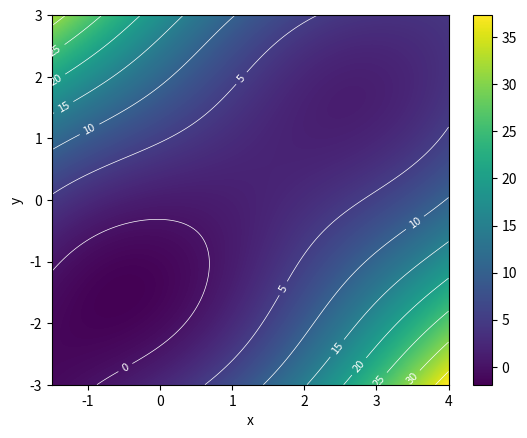

Write the Python code that produced this figure. (Note: this script raises an exception after producing the figure.)
import numpy as np
import matplotlib.pyplot as plt
from matplotlib.ticker import ScalarFormatter

def mccormick_function(x, y):
    return np.sin(x + y) + (x - y)**2 - 1.5*x + 2.5*y + 1

# 生成 x, y 坐标值
x = np.linspace(-1.5, 4, 400)
y = np.linspace(-3, 3, 300)
x, y = np.meshgrid(x, y)

# 计算函数值
z = mccormick_function(x, y)

# 绘制图形
fig, ax = plt.subplots()
contour = ax.contourf(x, y, z, levels=1000, cmap='viridis')
cbar = plt.colorbar(contour)

# 设置指数刻度
cbar.set_ticks(np.arange(0, 36, 5))  # 这里设置了从0到30，每5个单位一个刻度


# 添加等高线
contour_lines = plt.contour(x, y, z, colors='white', linewidths=0.5)
plt.clabel(contour_lines, inline=True, fontsize=8)

# 添加标签和标题
plt.xlabel('x')
plt.ylabel('y')

# 显示图形
plt.savefig('/home/<user>/ma_workspace/jax_mobo/mobo_np/McCormick.png')